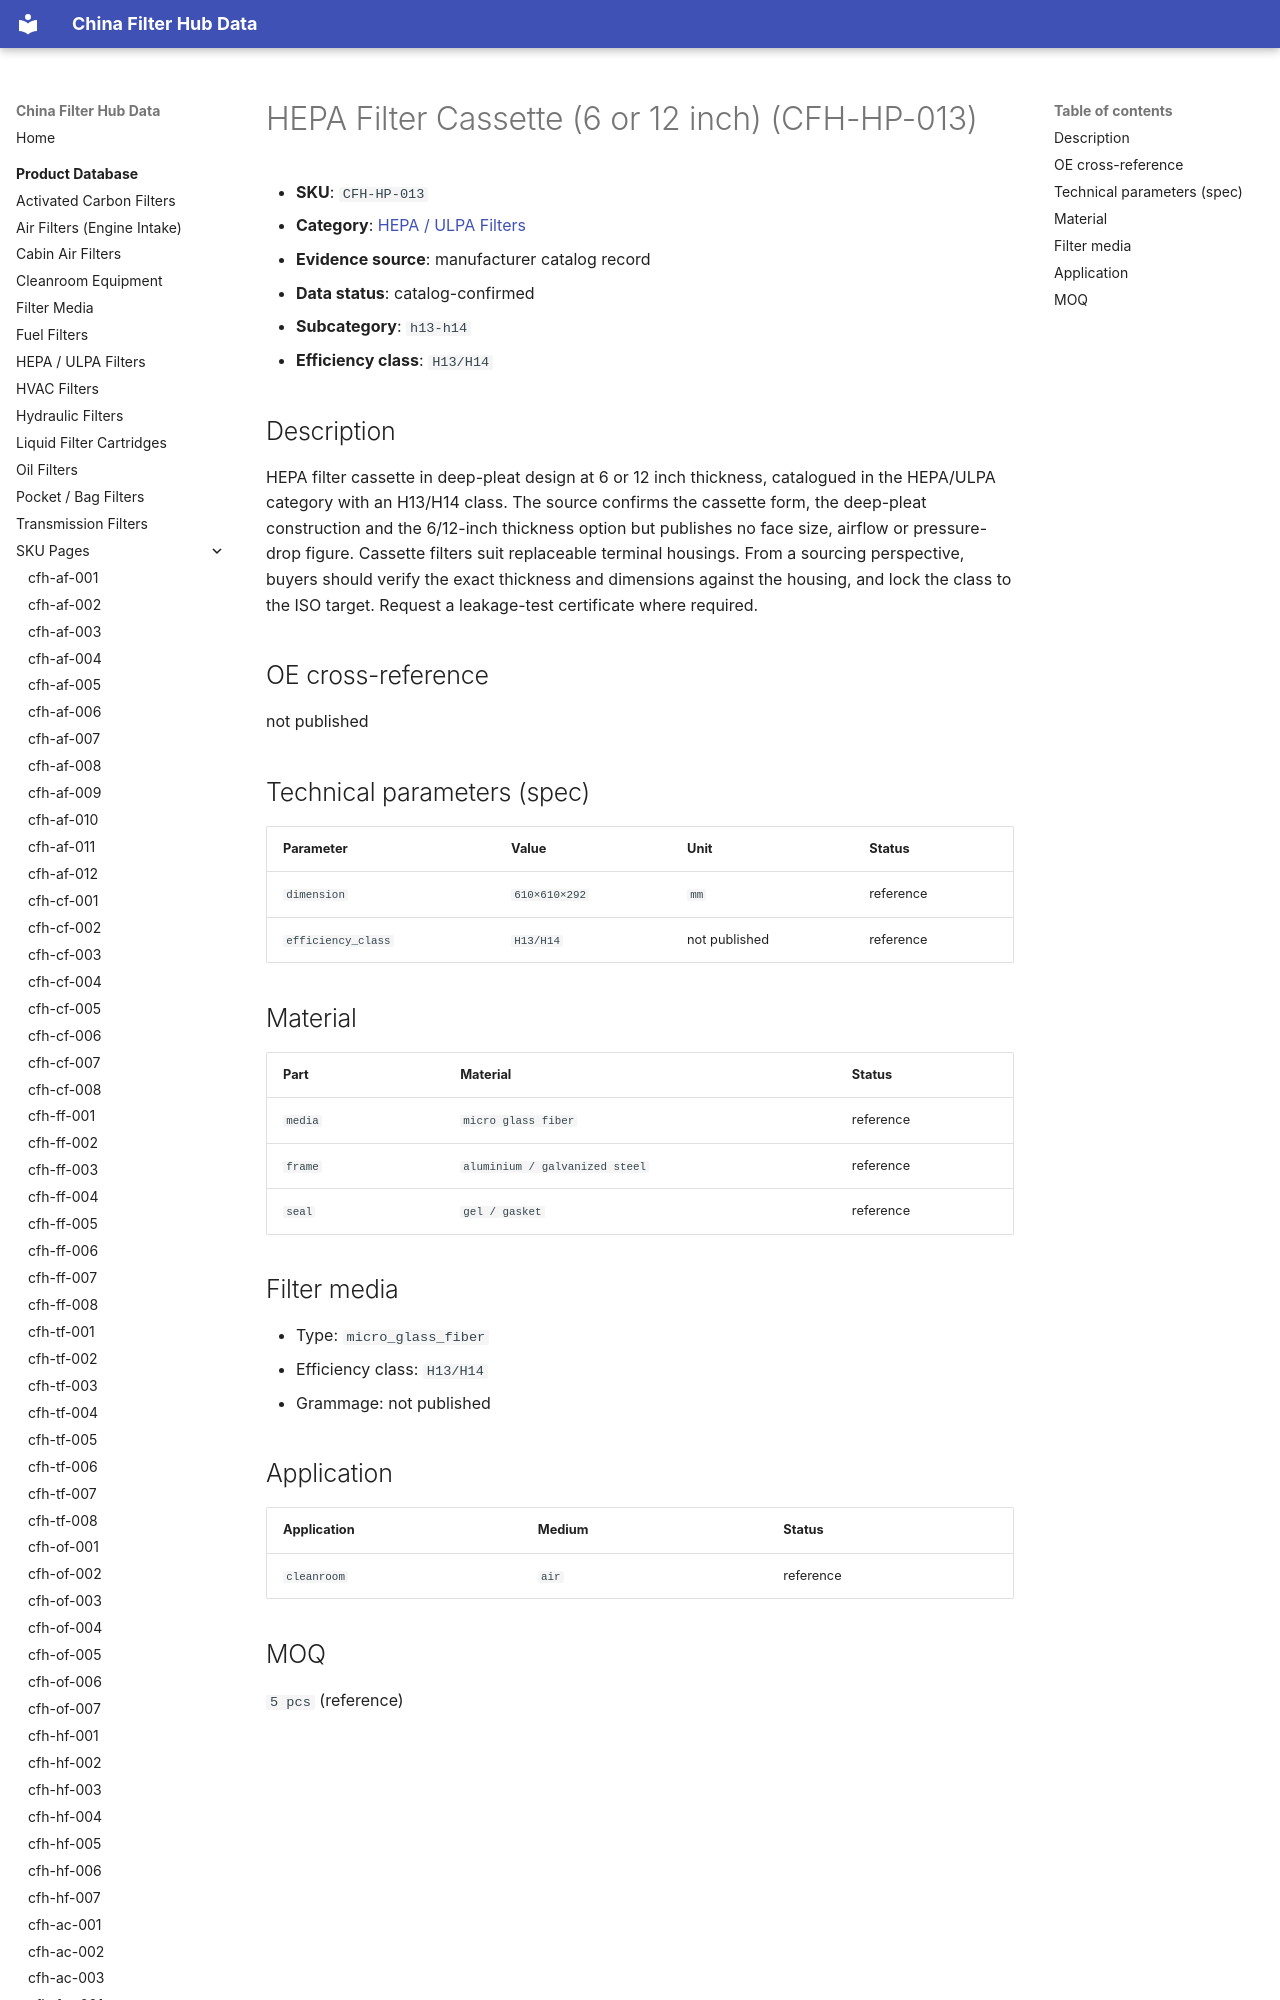

repository: martinxionbiotech-max/data.filterhub · page: products/cfh-hp-013/index.html · generator: mkdocs

# HEPA Filter Cassette (6 or 12 inch) (CFH-HP-013)

<!-- AUTO-GENERATED: edit the dataset (data/products.json), then rerun scripts/build-product-pages.py. Do not hand-edit values. -->

- **SKU**: `CFH-HP-013`
- **Category**: [HEPA / ULPA Filters](hepa-filters.md)
- **Evidence source**: manufacturer catalog record
- **Data status**: catalog-confirmed

- **Subcategory**: `h13-h14`
- **Efficiency class**: `H13/H14`
